Run: headless pygame with SDL's dummy video driver; simulated clock (each Clock.tick advances the game by its frame time, no real sleeping); random seed 0; keys injected as events and as key.get_pressed() state; mouse plan: one left click at the window centre at the start of phase 2, then a move to the lower-right quarter at the start of phase 3.
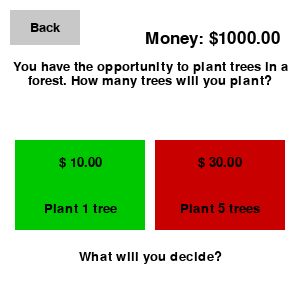
Frame 1 of 4 · flips 1–60 · no input
Frame 2 of 4 · flips 61–180 · clicked the window centre · tapped SPACE, RETURN · held RIGHT (→), D · screen unchanged from frame 1, image omitted
Frame 3 of 4 · flips 181–300 · moved the mouse to the lower-right quarter · held DOWN (↓), S · screen unchanged from frame 2, image omitted
Frame 4 of 4 · flips 301–420 · held LEFT (←), A, UP (↑), W · screen unchanged from frame 3, image omitted

The pygame program that drew these frames:

import pygame
import math

# Initialize pygame
pygame.init()

def wrap_text(text, font, max_width):

    words = text.split(" ")
    lines = []
    current_line = ""
    
    for word in words:
        # Check if the current line plus the next word would overflow
        test_line = current_line + ((" " if current_line else "") + word)
        if font.size(test_line)[0] <= max_width:
            current_line = test_line
        else:
            if current_line:
                lines.append(current_line)
            current_line = word  # Start a new line with the current word
    
    # Append the last line
    if current_line:
        lines.append(current_line)
    
    return lines

def upgradeScreen(country_Multiplier):
    # Screen settings
    WIDTH, HEIGHT = 300, 300
    screen = pygame.display.set_mode((WIDTH, HEIGHT))
    pygame.display.set_caption("Upgrade Country")

    # Colors
    WHITE = (255, 255, 255)
    GRAY = (200, 200, 200)
    BLACK = (0, 0, 0)
    GREEN = (0, 200, 0)
    LIGHT_GREEN = (0, 255, 0)
    DARK_GREEN = (0, 150, 0)
    RED = (200, 0, 0)
    LIGHT_RED = (255, 0, 0)
    DARK_RED = (150, 0, 0)

    # Scenario
    Scenario = "You have the opportunity to plant trees in a forest. How many trees will you plant?" #placeholder
    smallOption = "Plant 1 tree" #placeholder
    bigOption = "Plant 5 trees" #placeholder

    # Player stats
    money = 1000.00
    small_upgrade_cost = 10.00
    big_upgrade_cost = 30.00

    # Button settings
    back_button = pygame.Rect(10, 10, 70, 35)
    small_upgrade_button = pygame.Rect(15, 140, 130, 90)
    big_upgrade_button = pygame.Rect(155, 140, 130, 90)

    # Fonts
    font = pygame.font.Font(None, 20)
    large_font = pygame.font.Font(None, 25)  # Larger font for the money text

    # Main loop
    running = True
    while running:
        screen.fill(WHITE)
        
        mouse_pos = pygame.mouse.get_pos()

        # Draw back button
        pygame.draw.rect(screen, GRAY, back_button)
        back_lines = wrap_text("Back", font, back_button.width)
        for i, line in enumerate(back_lines):
            text_surface = font.render(line, True, BLACK)
            screen.blit(text_surface, (back_button.centerx - text_surface.get_width() // 2, back_button.centery - len(back_lines) * text_surface.get_height() // 2 + i * text_surface.get_height()))
        
        # Draw player money at the top center
        money_lines = wrap_text(f"Money: ${money:.2f}", large_font, WIDTH - 20)
        for i, line in enumerate(money_lines):
            text_surface = large_font.render(line, True, BLACK)
            screen.blit(text_surface, (WIDTH - text_surface.get_width() - 20, 30 + i * text_surface.get_height()))  # Adjusted position

        
        # Draw scenario text
        scenario_lines = wrap_text(Scenario, font, WIDTH - 20)
        for i, line in enumerate(scenario_lines):
            text_surface = font.render(line, True, BLACK)
            screen.blit(text_surface, (WIDTH // 2 - text_surface.get_width() // 2, 60 + i * text_surface.get_height()))  
        
        # Draw small upgrade button with solution
        small_button_color = LIGHT_GREEN if small_upgrade_button.collidepoint(mouse_pos) else (GREEN if money >= small_upgrade_cost else DARK_GREEN)
        pygame.draw.rect(screen, small_button_color, small_upgrade_button)
        small_upgrade_lines = wrap_text(f"$ {small_upgrade_cost:.2f}", font, small_upgrade_button.width)
        for i, line in enumerate(small_upgrade_lines):
            text_surface = font.render(line, True, BLACK)
            screen.blit(text_surface, (small_upgrade_button.centerx - text_surface.get_width() // 2, small_upgrade_button.top + (small_upgrade_button.height // 4) - len(small_upgrade_lines) * text_surface.get_height() // 2 + i * text_surface.get_height()))
        
        small_option_lines = wrap_text(smallOption, font, small_upgrade_button.width)
        for i, line in enumerate(small_option_lines):
            text_surface = font.render(line, True, BLACK)
            screen.blit(text_surface, (small_upgrade_button.centerx - text_surface.get_width() // 2, small_upgrade_button.bottom - (small_upgrade_button.height // 4) - len(small_option_lines) * text_surface.get_height() // 2 + i * text_surface.get_height()))
        
        # Draw big upgrade button with solution
        big_button_color = LIGHT_RED if big_upgrade_button.collidepoint(mouse_pos) else (RED if money >= big_upgrade_cost else DARK_RED)
        pygame.draw.rect(screen, big_button_color, big_upgrade_button)
        big_upgrade_lines = wrap_text(f"$ {big_upgrade_cost:.2f}", font, big_upgrade_button.width)
        for i, line in enumerate(big_upgrade_lines):
            text_surface = font.render(line, True, BLACK)
            screen.blit(text_surface, (big_upgrade_button.centerx - text_surface.get_width() // 2, big_upgrade_button.top + (big_upgrade_button.height // 4) - len(big_upgrade_lines) * text_surface.get_height() // 2 + i * text_surface.get_height()))
        
        big_option_lines = wrap_text(bigOption, font, big_upgrade_button.width)
        for i, line in enumerate(big_option_lines):
            text_surface = font.render(line, True, BLACK)
            screen.blit(text_surface, (big_upgrade_button.centerx - text_surface.get_width() // 2, big_upgrade_button.bottom - (big_upgrade_button.height // 4) - len(big_option_lines) * text_surface.get_height() // 2 + i * text_surface.get_height()))
        
        # Decision text at the bottom
        decision_lines = wrap_text("What will you decide?", font, WIDTH - 20)
        for i, line in enumerate(decision_lines):
            text_surface = font.render(line, True, BLACK)
            screen.blit(text_surface, (WIDTH // 2 - text_surface.get_width() // 2, 250 + i * text_surface.get_height()))
        
        for event in pygame.event.get():
            if event.type == pygame.QUIT:
                running = False
            elif event.type == pygame.MOUSEBUTTONDOWN and event.button == 1:
                mouse_pos = event.pos
                
                if back_button.collidepoint(mouse_pos):
                    running = False  # Simulates going back
                elif small_upgrade_button.collidepoint(mouse_pos) and money >= small_upgrade_cost:
                    money = round(money - small_upgrade_cost, 2)
                    small_upgrade_cost = round(small_upgrade_cost * country_Multiplier, 2) # Increase cost
                elif big_upgrade_button.collidepoint(mouse_pos) and money >= big_upgrade_cost:
                    money = round(money - big_upgrade_cost, 2)
                    big_upgrade_cost = round(big_upgrade_cost * country_Multiplier, 2)  # Increase cost more drastically
        
        pygame.display.flip()

    pygame.quit()

upgradeScreen(1.5)
